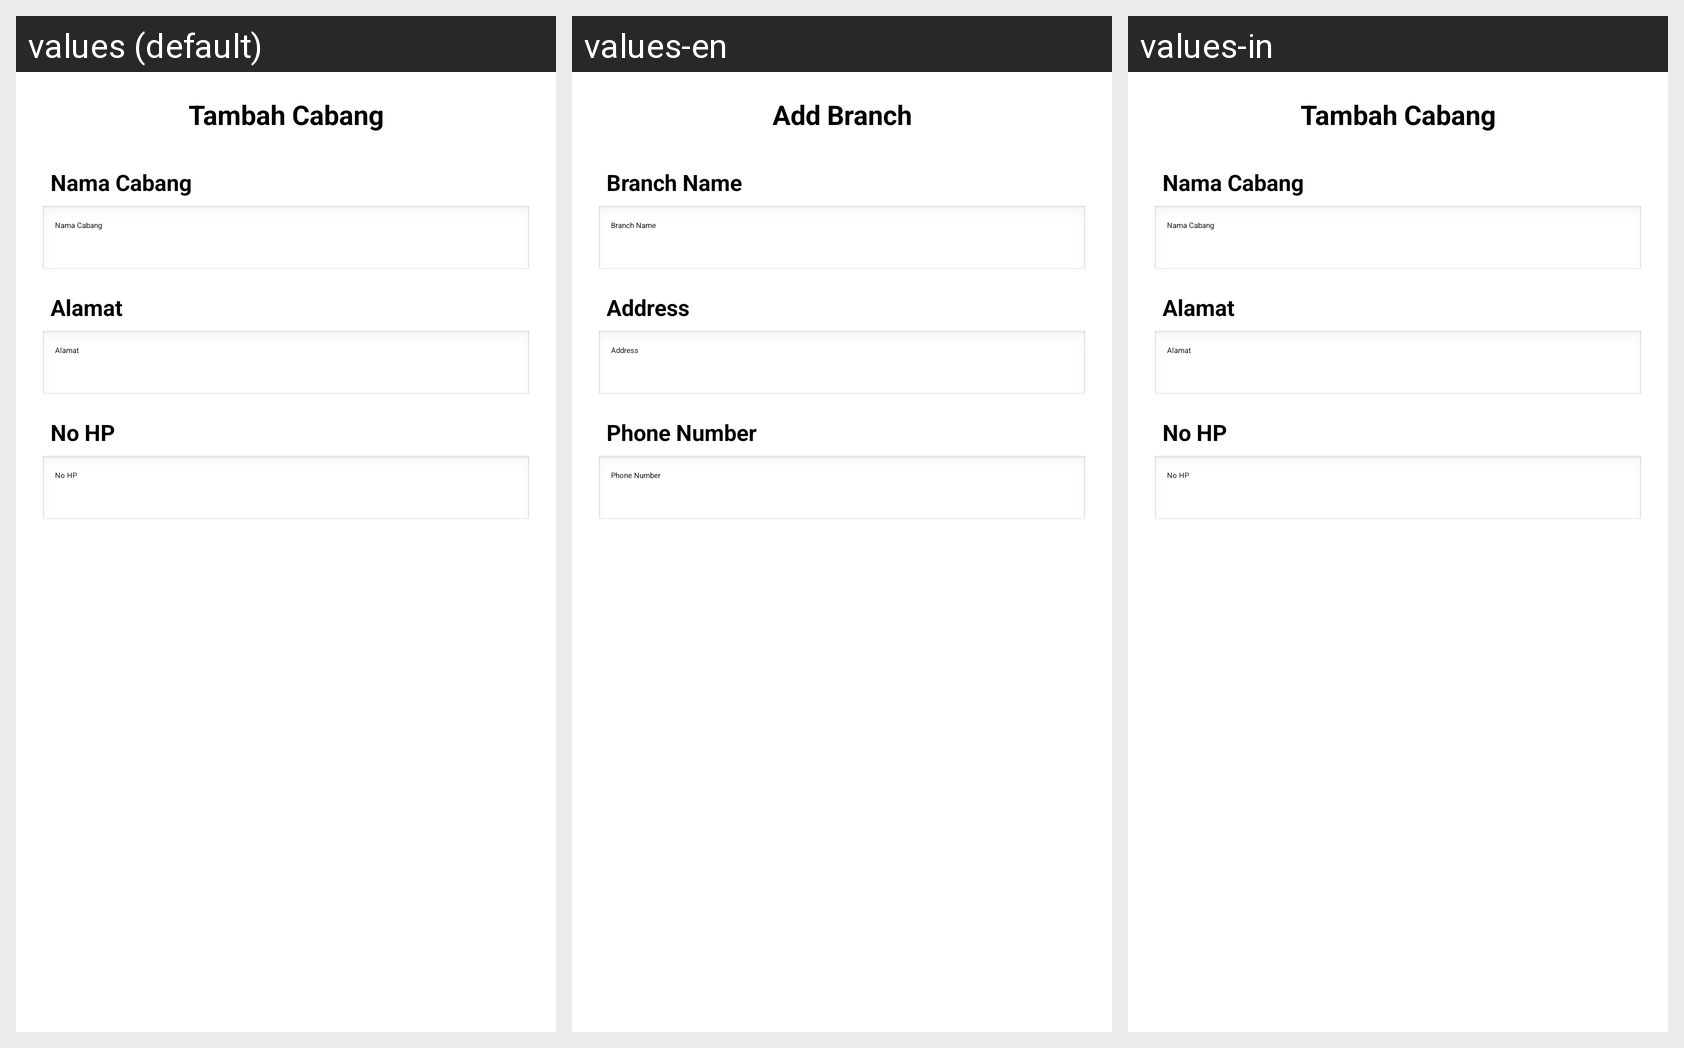

For this localized Android screen grid, give each drawn string resource with its value in every locale shown.
Android screen res/layout/activity_tambah_cabang.xml rendered under 3 locales, left to right: values (default), values-en, values-in. Device: Nexus 5 (rendered at 1080×1920; each locale shown at half size, 540×960, under a caption strip naming it); theme Theme.Laundry.
Strings drawn on this screen, with the default value and each locale's value (text and hints the layout hard-codes, and strings that could not be matched under every locale, appear in the picture but are not listed):

title_tambahcabang
  values: Tambah Cabang
  values-en: Add Branch
  values-in: Tambah Cabang

card_cabang_nama
  values: Nama Cabang
  values-en: Branch Name
  values-in: Nama Cabang

card_pelanggan_alamat
  values: Alamat
  values-en: Address
  values-in: Alamat

card_pelanggan_no_hp
  values: No HP
  values-en: Phone Number
  values-in: No HP
